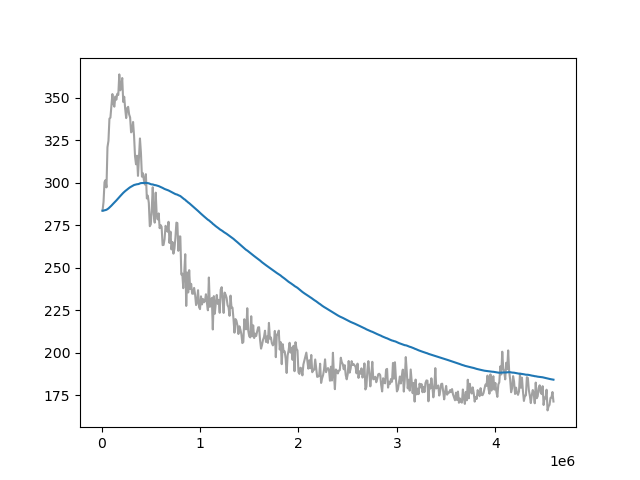

Data behind this chart, as committed beside it:
Wall time, Step, Value
1713025645, 10000, 283.6
1713025733, 20000, 288.7
1713025822, 30000, 300.3
1713025911, 40000, 301.5
1713026000, 50000, 297.3
1713026088, 60000, 320.9
1713026177, 70000, 324.7
1713026269, 80000, 337.8
1713026359, 90000, 338.3
1713026448, 100000, 345.6
1713026539, 110000, 352.2
1713026631, 120000, 346.5
1713026722, 130000, 344.8
1713026814, 140000, 350.8
1713026904, 150000, 348.9
1713026992, 160000, 352.4
1713027084, 170000, 351.7
1713027175, 180000, 363.8
1713027265, 190000, 354.4
1713027357, 200000, 356.8
1713027447, 210000, 361.7
1713027537, 220000, 347.6
1713027625, 230000, 350.7
1713027714, 240000, 343.5
1713027803, 250000, 338.1
1713027893, 260000, 344
1713027980, 270000, 344.7
1713028070, 280000, 340.2
1713028159, 290000, 338.5
1713028247, 300000, 329.7
1713028336, 310000, 330.4
1713028427, 320000, 335.8
1713028517, 330000, 327.7
1713028608, 340000, 315.5
1713028697, 350000, 310.9
1713028785, 360000, 315.9
1713028874, 370000, 304.1
1713028959, 380000, 315.7
1713029049, 390000, 326.1
1713029139, 400000, 317.5
1713029228, 410000, 303.6
1713029318, 420000, 305.6
1713029407, 430000, 301.6
1713029497, 440000, 299
1713029584, 450000, 305.1
1713029672, 460000, 290.7
1713029763, 470000, 292.4
1713029853, 480000, 288.1
1713029943, 490000, 274.4
1713030033, 500000, 275.6
1713030124, 510000, 284.7
1713030214, 520000, 297.3
1713030306, 530000, 281.4
1713030395, 540000, 276.5
1713030482, 550000, 294.2
1713030574, 560000, 280.9
1713030662, 570000, 278.4
1713030751, 580000, 281.9
1713030841, 590000, 273.3
1713030930, 600000, 275
... 399 more rows
